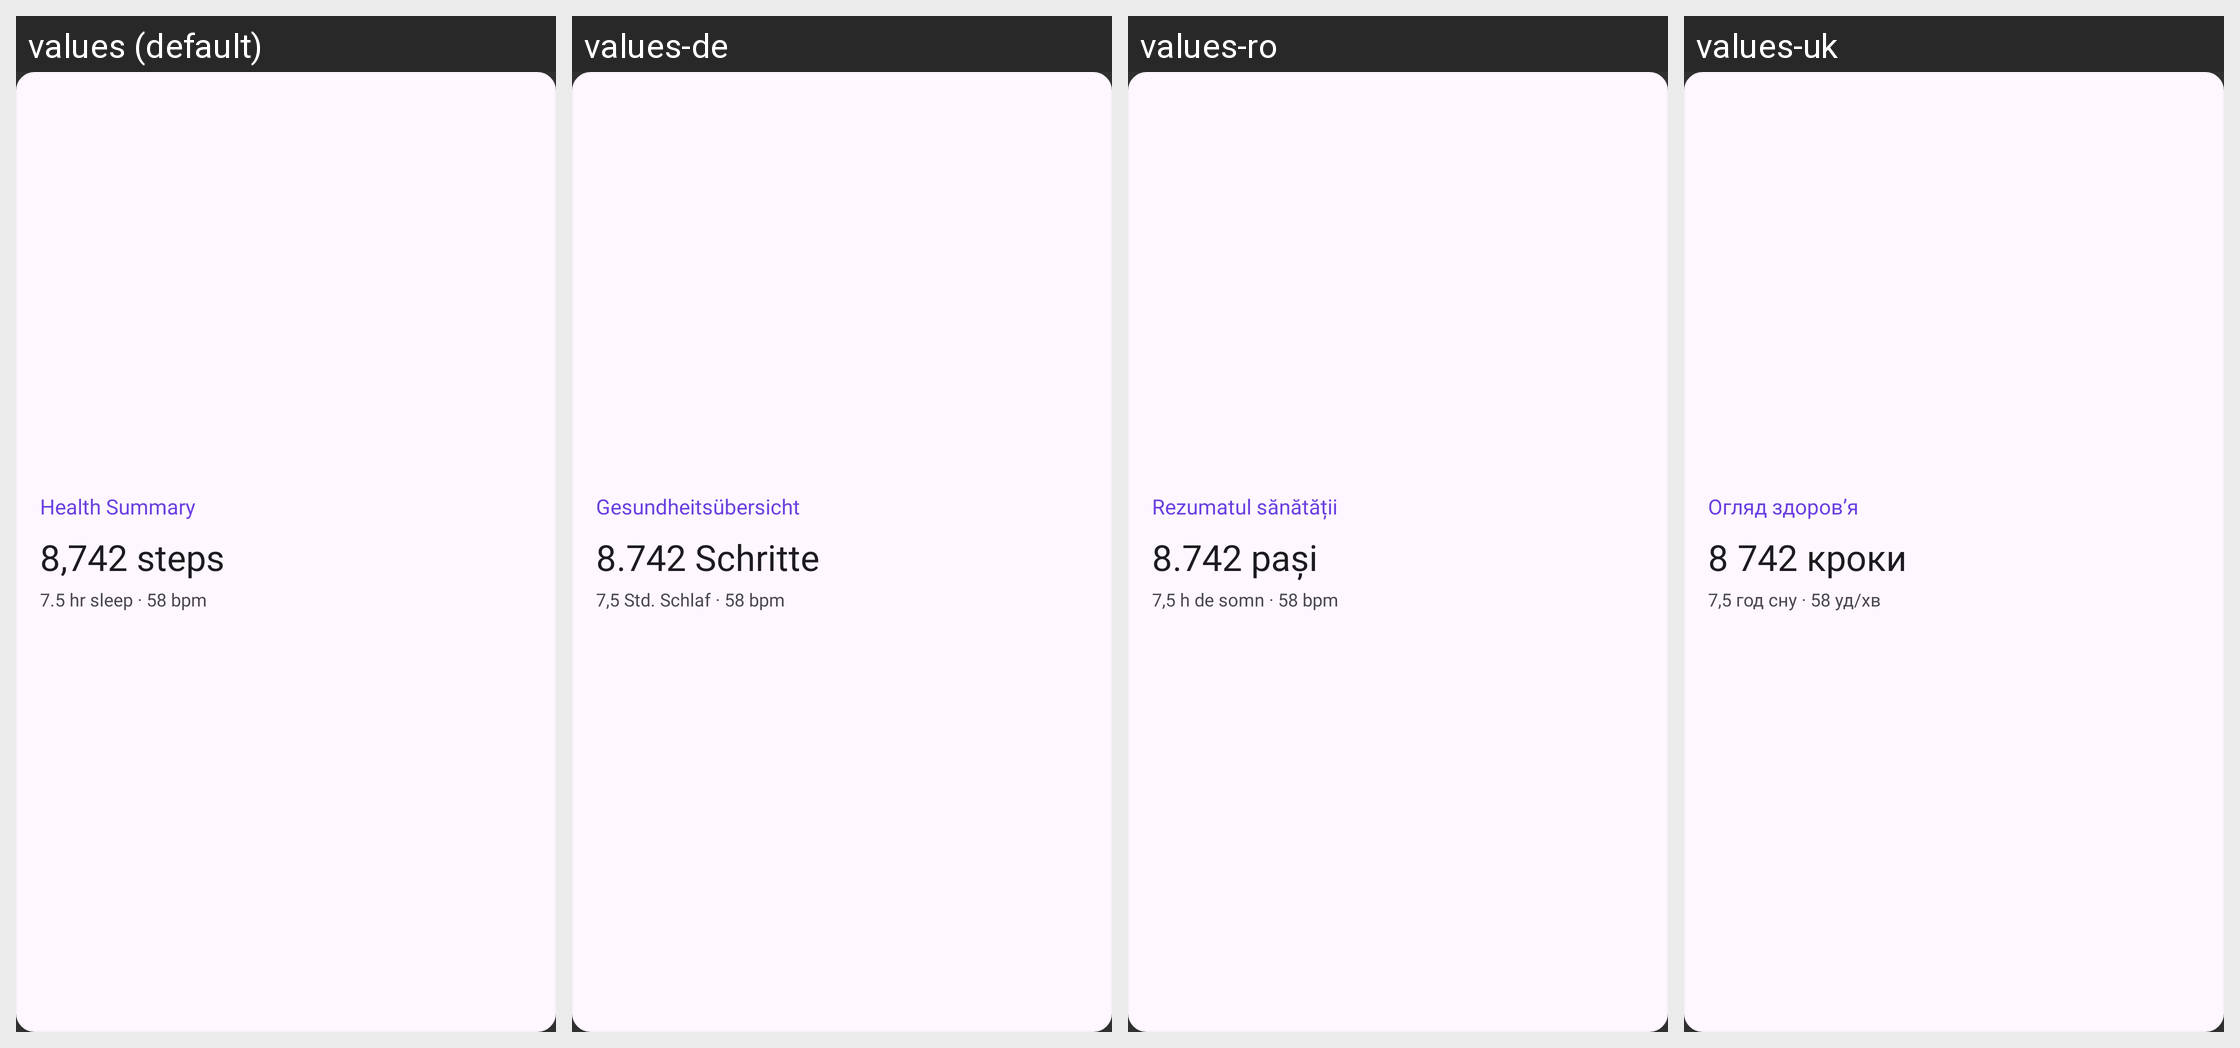

For this localized Android screen grid, give each drawn string resource with its value in every locale shown.
Android screen res/layout/widget_health_summary_preview.xml rendered under 4 locales, left to right: values (default), values-de, values-ro, values-uk. Device: Nexus 5 (rendered at 1080×1920; each locale shown at half size, 540×960, under a caption strip naming it); theme Theme.HealthMd.
Other locales in the repository, not shown: values-ar, values-bn, values-es, values-fr, values-hi, values-ja, values-kk, values-nl, values-pa, values-pt, values-pt-rBR, values-ru, values-zh.
Strings drawn on this screen, with the default value and each locale's value (text and hints the layout hard-codes, and strings that could not be matched under every locale, appear in the picture but are not listed):

widget_health_summary_name
  values: Health Summary
  values-de: Gesundheitsübersicht
  values-ro: Rezumatul sănătății
  values-uk: Огляд здоров’я

widget_preview_summary_value
  values: 8,742 steps
  values-de: 8.742 Schritte
  values-ro: 8.742 pași
  values-uk: 8 742 кроки

widget_preview_summary_detail
  values: 7.5 hr sleep · 58 bpm
  values-de: 7,5 Std. Schlaf · 58 bpm
  values-ro: 7,5 h de somn · 58 bpm
  values-uk: 7,5 год сну · 58 уд/хв
